Run: headless pygame with SDL's dummy video driver; simulated clock (each Clock.tick advances the game by its frame time, no real sleeping); random seed 0; keys injected as events and as key.get_pressed() state; no mouse input.
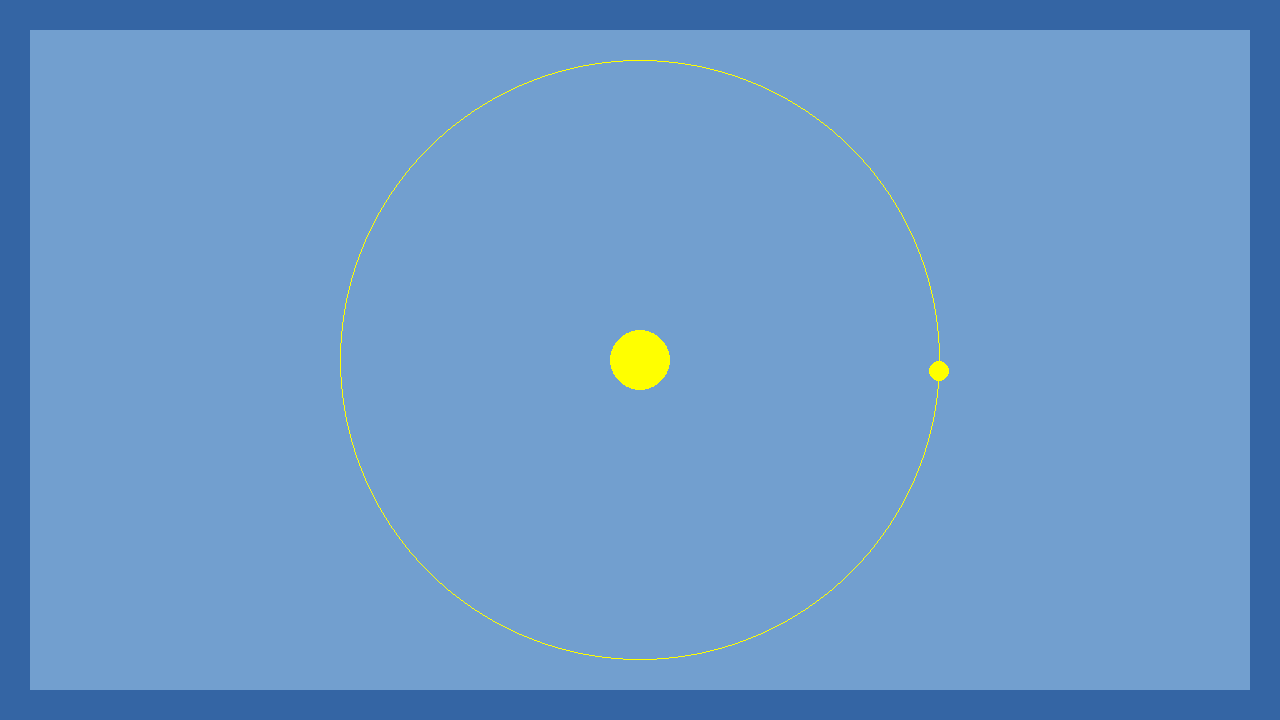
Frame 1 of 4 · flips 1–60 · no input
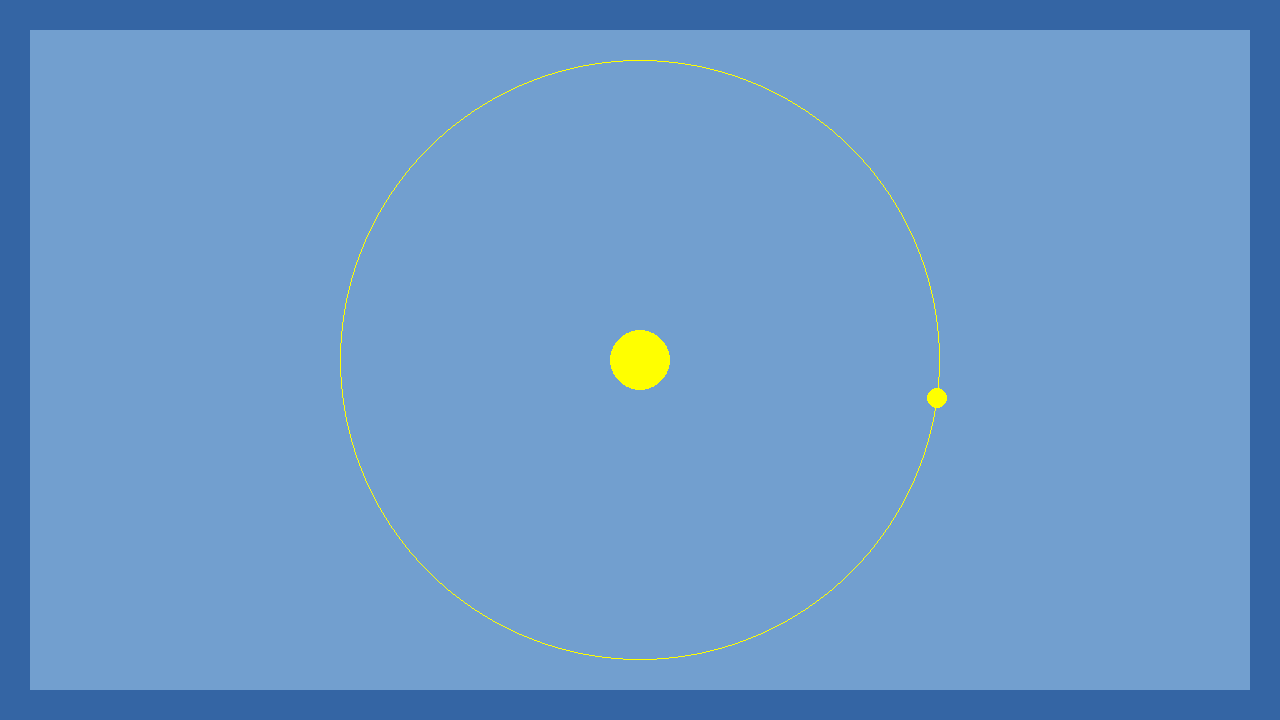
Frame 2 of 4 · flips 61–180 · tapped SPACE, RETURN · held RIGHT (→), D
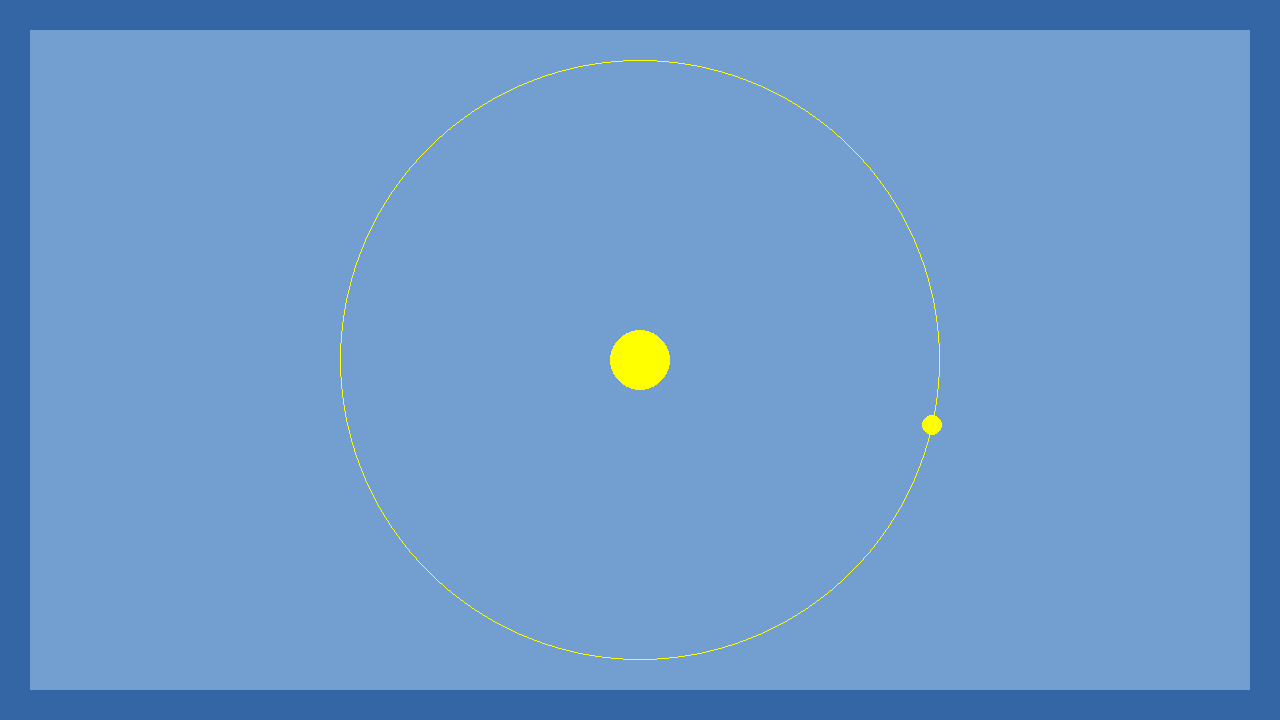
Frame 3 of 4 · flips 181–300 · held DOWN (↓), S
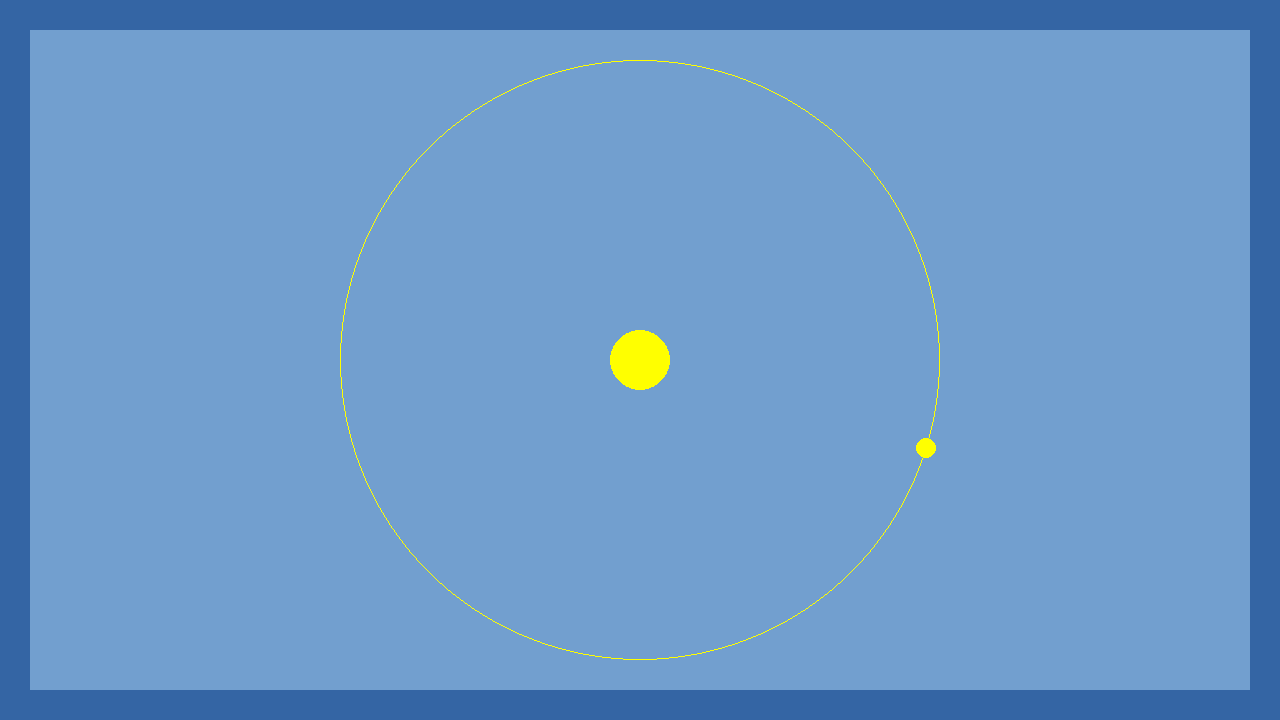
Frame 4 of 4 · flips 301–420 · held LEFT (←), A, UP (↑), W

The pygame program that drew these frames:

from time import sleep
import pygame
from math import sin, cos,pi


#Taille
HAUTEUR = 720
LARGEUR = 1280

#Couleurs
WHITE = (255,255,255)
LIGHTBLUE = (114,159,207)
BLUE = (52,101,164)
GREEN = (0,255,0)
DARKGREEN = (78,154,6)
BLACK = (0,0,0)
RED = (255,0,0)
YELLOW = (255,255,0)
PINK = (168,50,117)
PURPLE = (119,50,168)

class Screen():
    def __init__(self):
        pygame.init()
        self.screen = pygame.display.set_mode((LARGEUR,HAUTEUR))

    """
    Method to en the pygame session
    @param: None
    @return: None
    """
    def close(self):
        pygame.display.quit()
        pygame.quit()

    """
    Method to update the screen
    @param: None
    @return: None
    """
    def updateScreen(self):
        pygame.display.flip()

    """
    Method to display the background
    @param: screen, the screen
    @return: None
    """
    def drawcircle(self,pos,size,fill):
       pygame.draw.circle(self.screen,YELLOW,(pos[0],pos[1]),size,fill)

    def fondDecran(self):
        self.screen.fill(BLUE)
        pygame.draw.rect(self.screen,LIGHTBLUE,pygame.Rect(30,30,(1280-60),(720-60)))

    def drawsun(self):
        self.drawcircle((LARGEUR//2,HAUTEUR//2),30,0)
        self.drawcircle((LARGEUR//2,HAUTEUR//2),300,1)
    def drawEarth(self,coord):
        self.drawcircle((coord[0],coord[1]),10,0)

def eventQuit(a):
    return(a == pygame.QUIT)

def leapYear(year):
    if (year%4  == 0):
        if (year%100 != 0) :
            return True;
        elif (year%400 == 0) :
            return True;
    return False;

def dayOfYear(day, months,year):
    daysInMonth = [31,28,31,30,31,30,31,31,30,31,30,31];
    if leapYear(year):
        daysInMonth[1] = 29;
    else:
        daysInMonth[1] = 28;

    output = 0
    for i in range(0,months-1):
        output += daysInMonth[i];
    output += day;
    return output;

def get_angle(doy,h):
    x = (doy*24)+h
    return int(((x/8760)*2*pi)*100)

def getXY(angle,r):
    x = int(r*cos(angle/100))
    y = int(r*sin(angle/100))
    return (x,y)

if __name__ == "__main__":  
    print("Start screen...")
    screen = Screen()
    screen.fondDecran()
    screen.updateScreen()
    print("Screen up")
    print(pi)
    running = True

    Vdoy = 0
    h = 0
    screen.drawsun()
    while running:
        # for loop through the event queue  
        for event in pygame.event.get():
            # Check for QUIT event      
            if eventQuit(event.type):
                running = False
            if event.type == pygame.KEYDOWN:
                if event.key == pygame.K_SPACE:
                    Vdoy = 0 if(Vdoy>=365) else Vdoy+1
                elif event.key == pygame.K_ESCAPE:
                    running = False

        screen.fondDecran()
        screen.drawsun()
        angle = get_angle(Vdoy,h)
        coord = getXY(angle , 300)
        print("Angle : %d | coord : %d,%d"%(angle,coord[0],coord[1]))
        screen.drawEarth((coord[0]+LARGEUR//2,coord[1]+HAUTEUR//2))
        screen.updateScreen()
        if (h>=24):
            h = 0
            Vdoy += 1
        else:
            h += 1
        sleep(0.001)
    
    print("Closing...")
    screen.close()
